The GitHub repository jyu1129/resnet50-crack-detection contains a labelled image folder "vgg-skz-crack-dataset" with 2 categories: crack, non crack. Examples follow, each with its label.

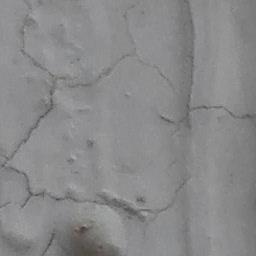
Label: crack

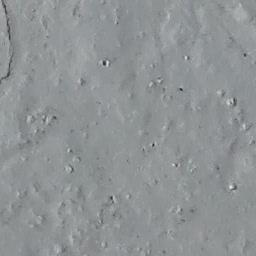
Label: non crack

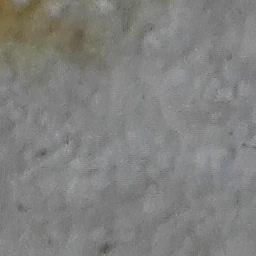
Label: non crack

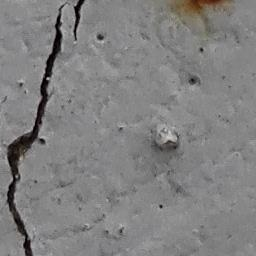
Label: crack

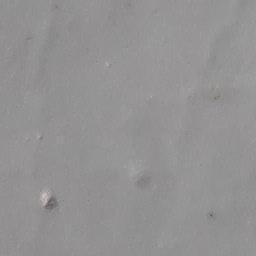
Label: non crack

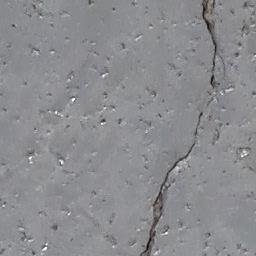
Label: crack
